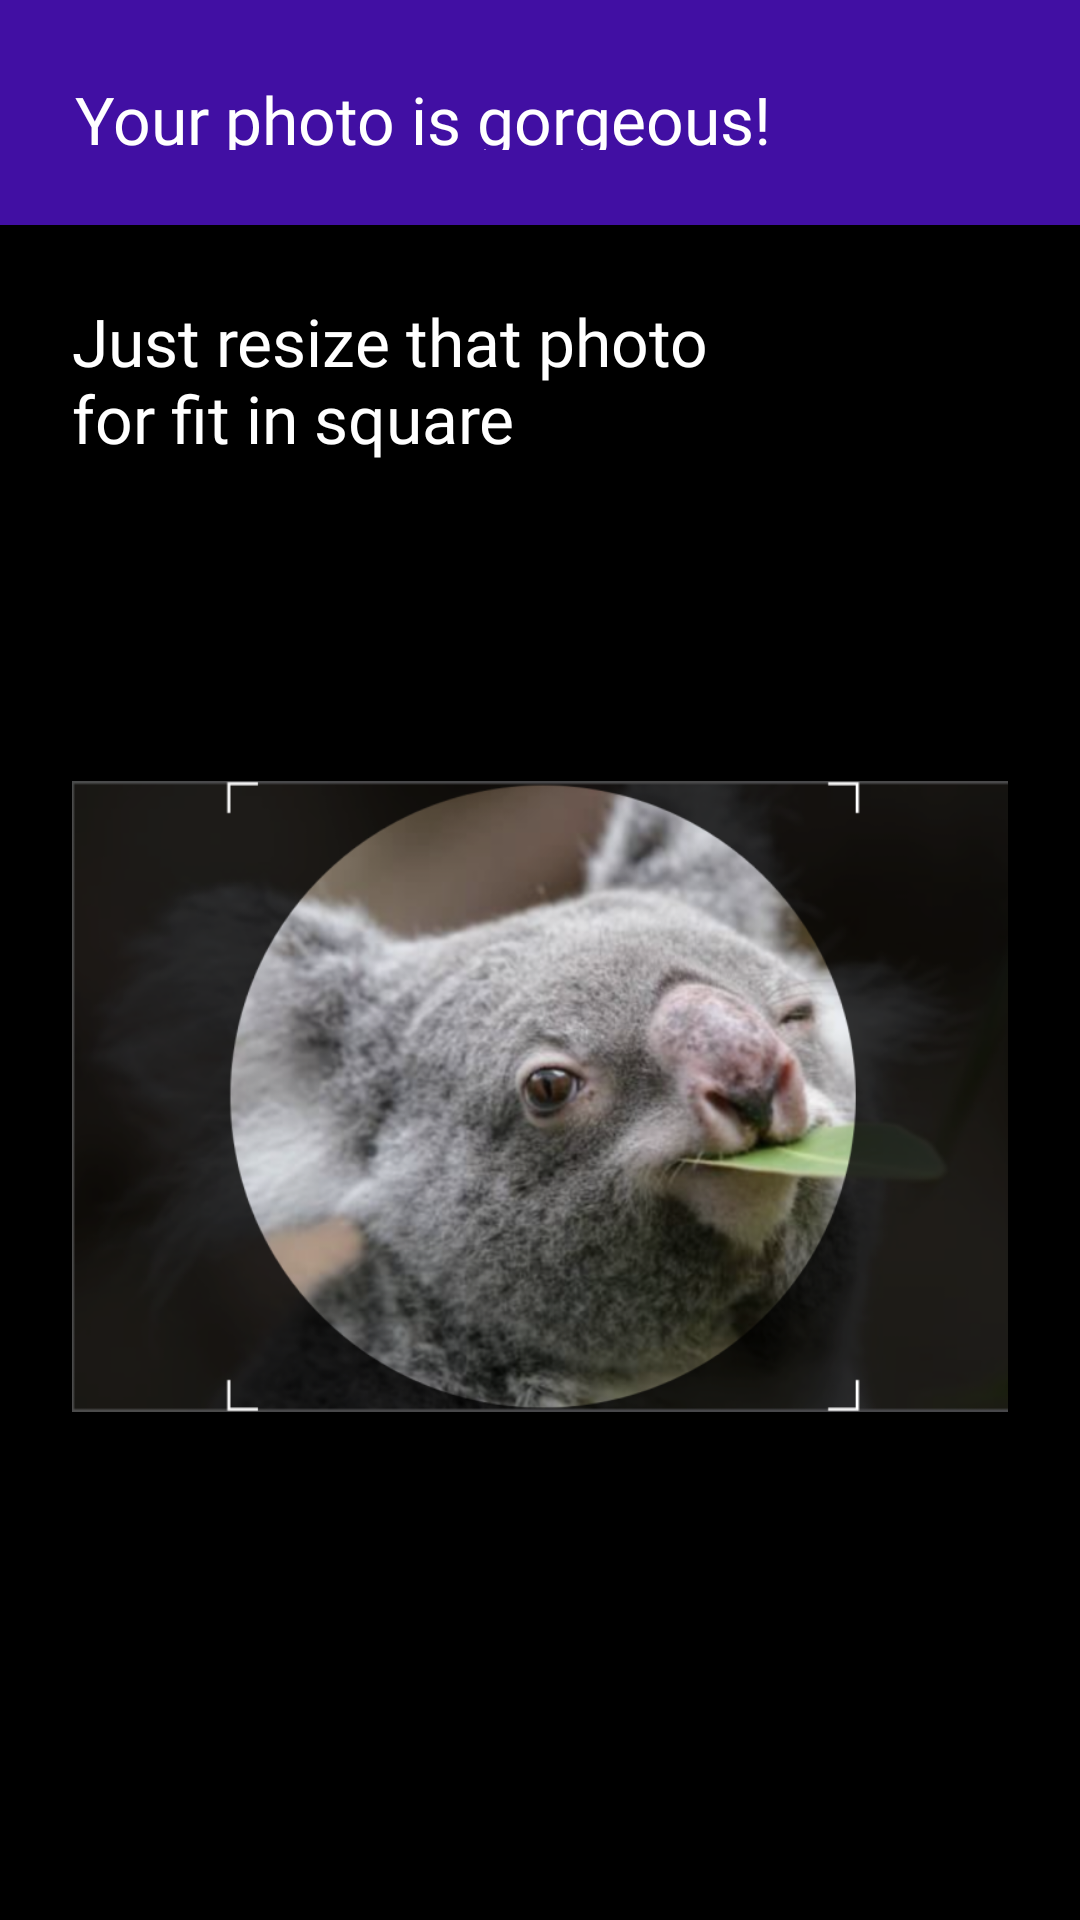

Write the Android layout XML for this screen, with the resource values it uses.
<!-- AndroidManifest.xml: application theme Theme.MyApplication -->
<!-- res/layout/myimage.xml -->
<?xml version="1.0" encoding="utf-8"?>
<LinearLayout xmlns:android="http://schemas.android.com/apk/res/android"
    android:layout_width="match_parent"
    android:layout_height="match_parent"
    xmlns:app="http://schemas.android.com/apk/res-auto"
    android:orientation="vertical">

    <LinearLayout
        android:layout_width="match_parent"
        android:layout_height="75dp"
        android:background="#410FA3"
        android:padding="25dp">

        <TextView
            android:id="@+id/language_select"
            android:layout_width="match_parent"
            android:layout_height="wrap_content"
            android:layout_gravity="center"
            android:gravity="left"
            android:fontFamily="@font/fredoka_medium"
            android:text="@string/your_photo_is_gorgeous"
            android:textColor="@android:color/white"
            android:textSize="22sp" />
    </LinearLayout>

    <LinearLayout
        android:layout_width="match_parent"
        android:layout_height="match_parent"
        android:background="@color/black"
        android:padding="24dp"
        android:orientation="vertical">

        <TextView
            android:id="@+id/just_resize"
            android:layout_width="wrap_content"
            android:layout_height="wrap_content"
            android:layout_gravity="top"
            android:gravity="left"
            android:fontFamily="@font/fredoka_medium"
            android:text="@string/just_resize_that_photo_for_fit_in_square"
            android:textColor="@android:color/white"
            android:textSize="22sp" />

        <ImageView
            android:id="@+id/imageView2"
            android:layout_width="wrap_content"
            android:layout_height="263dp"
            android:layout_gravity="center"
            android:layout_marginTop="80dp"
            app:layout_constraintBottom_toBottomOf="parent"
            app:layout_constraintEnd_toEndOf="parent"
            app:layout_constraintStart_toStartOf="parent"
            app:layout_constraintTop_toTopOf="parent"
            app:srcCompat="@drawable/miiii" />

        <androidx.appcompat.widget.AppCompatButton
            android:id="@+id/choosebtn"
            android:layout_width="match_parent"
            android:layout_height="56dp"
            android:layout_gravity="bottom"
            android:layout_marginTop="120dp"
            android:background="@drawable/rounded_active"
            android:backgroundTint="#5B7BFE"
            android:fontFamily="@font/fredoka_medium"
            android:text="@string/use_that_image"
            android:textAllCaps="false"
            android:textColor="#FFFFFF"
            android:textSize="20sp" />
    </LinearLayout>




</LinearLayout>
<!-- resources referenced by this layout -->
<resources>
  <color name="black">#FF000000</color>
  <!-- drawable miiii: png bitmap (drawable, 506553 bytes) -->
  <string name="just_resize_that_photo_for_fit_in_square">Just resize that photo\nfor fit in square</string>
  <string name="use_that_image">Use that image</string>
  <string name="your_photo_is_gorgeous">Your photo is gorgeous!</string>
  <style name="Theme.MyApplication" parent="Base.Theme.MyApplication" />
  <style name="Base.Theme.MyApplication" parent="Theme.Material3.DayNight.NoActionBar">
          
          
      </style>
</resources>
